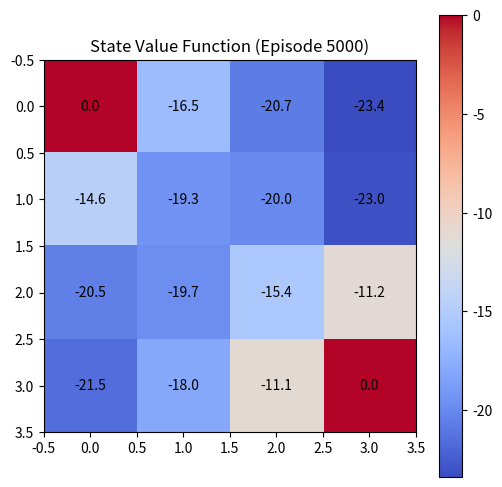

Write Python code to recreate this figure.
import numpy as np
import matplotlib.pyplot as plt
import matplotlib.animation as animation
import time
import random
import argparse
import os

from collections import defaultdict 

class GridWorld:
    def __init__(
        self, 
        size=4,
        terminal_states=((0,0), (3,3)), 
        reward=-1
    ):
        self.size = size
        self.terminal_states = terminal_states
        self.reward = reward
        self.actions = ('U', 'D', 'L', 'R')
        self.reset()

    def is_terminal(self, state):
        return state in self.terminal_states
    
    def reset(self):
        self.state = (np.random.randint(self.size), np.random.randint(self.size))
        while self.state in self.terminal_states:
            self.state = (np.random.randint(self.size), np.random.randint(self.size))
        return self.state

    def step(self, action):
        if self.is_terminal(self.state):
            return self.state, 0, True

        x, y = self.state
        if action == 'U': x = max(x - 1, 0)
        if action == 'D': x = min(x + 1, self.size - 1)
        if action == 'L': y = max(y - 1, 0)
        if action == 'R': y = min(y + 1, self.size - 1)
        self.state = (x, y)
        
        return self.state, self.reward, self.is_terminal(self.state)

def uniform_random_policy(state):
    """
    Uniform random policy: returns a random action.
    """
    
    return np.random.choice(['U', 'D', 'L', 'R'])

def greedy_policy(grid, state, q_values):
    """
    Greedy policy: returns the action with the highest Q-value.
    """
    pass

def epsilon_greedy_policy(grid, state, q_values, epsilon=0.1):
    """
    Epsilon-greedy policy: returns the best action with probability 1 - epsilon
    and a random action with probability epsilon.
    """
    pass

def generate_episode(env, policy):
    """
    Generates an episode following a given policy.
    """
    
    episode = []
    state = env.reset()
    done = False
    
    while not done:
        action = policy(state)
        
        next_state, reward, done = env.step(action)

        transition = (state, action, reward)
        episode.append(transition)

        state = next_state
    
    return episode

def first_visit_mc_prediction(env, policy, num_episodes=500, gamma=1.0):
    V = defaultdict(float)   # value function: S -> v(S)
    returns = defaultdict(list)  # return statistics
    value_snapshots = []  # Store value function snapshots for animation

    for _ in range(num_episodes):

        episode_returns = {}
        episode = generate_episode(env, policy)
        
        G = 0
        
        for state, action, reward in reversed(episode):

            G = reward + gamma * G
            episode_returns[state] = G


        for state, discounted_return in episode_returns.items():
            returns[state].append(discounted_return)
            
        V[state] = np.mean(returns[state])
        
        # Save the value function snapshot at every episode
        snapshot = np.zeros((env.size, env.size))
        for (i, j), value in V.items():
            snapshot[i, j] = value
        value_snapshots.append(snapshot.copy())

    return V, value_snapshots

def every_visit_mc_prediction(env, policy, num_episodes=500, gamma=1.0):
    V = defaultdict(float)   # value function: S -> v(S)
    returns = defaultdict(list)  # return statistics
    value_snapshots = []  # Store value function snapshots for animation

    for _ in range(num_episodes):

        episode_returns = {}
        n_episode_returns = {}
        episode = generate_episode(env, policy)
        
        G = 0
        
        for state, action, reward in reversed(episode):
            if state not in episode_returns:
                episode_returns[state] = 0
                n_episode_returns[state]= 0

            G = reward + gamma * G
            episode_returns[state] = ((episode_returns[state]*n_episode_returns[state])+G)/(n_episode_returns[state]+1)
            episode_returns[state] += 1


        for state, discounted_return in episode_returns.items():
            returns[state].append(discounted_return)
            
        V[state] = np.mean(returns[state])
        
        # Save the value function snapshot at every episode
        snapshot = np.zeros((env.size, env.size))
        for (i, j), value in V.items():
            snapshot[i, j] = value
        value_snapshots.append(snapshot.copy())

    return V, value_snapshots

def td_lambda(env, policy, num_episodes=500, gamma=1.0, lamnda=1.0, alpha=0.1):
    V = defaultdict(float)   # value function: S -> v(S)
    returns = defaultdict(list)  # return statistics
    value_snapshots = []  # Store value function snapshots for animation

    for _ in range(num_episodes):

        episode = generate_episode(env, policy)

        E = defaultdict(float)  # Eligibility traces
        G = 0
        
        for t in range(len(episode)):
            state, action, reward = episode[t]

            if t == len(episode) - 1:
                next_state = None
            else:
                next_state, _, _ = episode[t + 1]

            # Update the temporal difference error
            if next_state is None:
                delta = reward - V[state]
            else:
                delta = reward + gamma * V[next_state] - V[state]

            # Update eligibility traces
            for s in E.keys():
                E[s] *= gamma * lamnda

            E[state] += 1.0
            
            # Update the value function based on eligibility traces
            for s in E.keys():
                V[s] += alpha * delta * E[s]

        # Save the value function snapshot at every episode
        snapshot = np.zeros((env.size, env.size))
        for (i, j), value in V.items():
            snapshot[i, j] = value
        value_snapshots.append(snapshot.copy())

    return V, value_snapshots


def plot_value_function(V, size=4, episode=0):
    plt.figure(figsize=(6, 6))
    plt.imshow(V, cmap='coolwarm', interpolation='nearest')
    for i in range(size):
        for j in range(size):
            plt.text(j, i, f"{V[i, j]:.1f}", ha='center', va='center', color='black')
    plt.title(f"State Value Function (Episode {episode})")
    plt.colorbar()
    plt.show()

def animate_value_function(value_snapshots):
    fig, ax = plt.subplots(figsize=(6, 6))
    im = ax.imshow(value_snapshots[0], cmap='coolwarm', interpolation='nearest')
    ax.set_title("State Value Function Evolution")

    def update(frame):
        im.set_array(value_snapshots[frame])
        ax.set_title(f"State Value Function (Episode {frame+1})")
        return [im]

    ani = animation.FuncAnimation(fig, update, frames=len(value_snapshots), interval=200)
    
    ani.save("monte_carlo_evolution.mp4", writer="ffmpeg", fps=10)


def main():
    N = 5_000

    # Run Monte Carlo Policy Evaluation
    env = GridWorld()
    V, value_snapshots = td_lambda(env, uniform_random_policy, num_episodes=N, gamma=1.0, lamnda=0.6, alpha=0.1)
    plot_value_function(value_snapshots[-1], env.size, N)

    # Animate the value function evolution
    # animate_value_function(value_snapshots)

if __name__ == "__main__":
    
    main()
